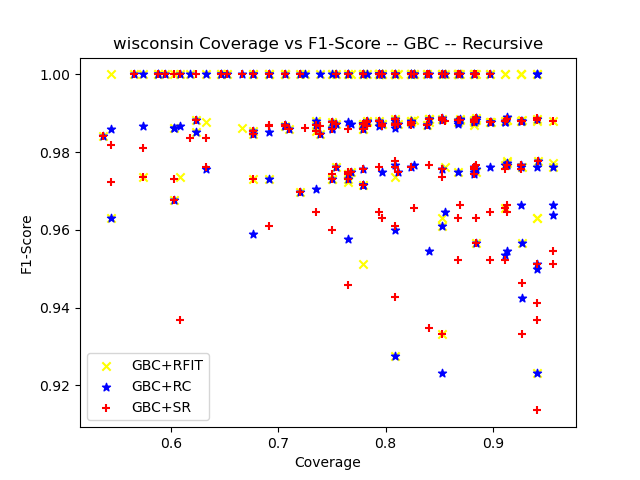

The file beside this chart, header and first rows:
ensemble_criterion, chi_square_percent_point_function, scale_feature_coefficient, min_accuracy_coefficient, min_number_class_per_node, sorting_method, dataset_test_size, dataset_test_categorizable, number_of_rules, cobertura, ensemble_accuracy, ensemble_f1_score, ensemble_precision_score, ensemble_recall, ensemble_roc_auc_score, tree_accuracy, tree_f1_score, tree_precision_score, tree_recall_score, tree_roc_auc_score, RuleFit_accuracy, RuleFit_f1_score, RuleFit_precision_score, RuleFit_recall_score
gini, 0.95, 0.05, 0.95, 5, target_accuracy, 69, 54, 9, 0.7826, 0.9815, 0.988, 1.0, 0.9762, 0.9881, 0.9815, 0.988, 1.0, 0.9762, 0.9881, 0.9815, 0.988, 1.0, 0.9762
gini, 0.95, 0.05, 0.95, 10, target_accuracy, 69, 64, 11, 0.9275, 0.9375, 0.9545, 0.9333, 0.9767, 0.9169, 0.9219, 0.9425, 0.9318, 0.9535, 0.9053, 0.9844, 0.9882, 1.0, 0.9767
gini, 0.95, 0.05, 0.95, 20, target_accuracy, 69, 63, 7, 0.913, 0.9841, 0.9882, 1.0, 0.9767, 0.9884, 0.9524, 0.9647, 0.9762, 0.9535, 0.9517, 0.9841, 0.9882, 1.0, 0.9767
gini, 0.95, 0.05, 0.95, 25, target_accuracy, 69, 57, 5, 0.8261, 0.9649, 0.9767, 0.9767, 0.9767, 0.9527, 0.9474, 0.9647, 0.9762, 0.9535, 0.941, 0.9825, 0.9882, 1.0, 0.9767
gini, 0.95, 0.05, 0.95, 30, target_accuracy, 69, 58, 6, 0.8406, 0.931, 0.9556, 0.9348, 0.9773, 0.8815, 0.9138, 0.9425, 0.9535, 0.9318, 0.8945, 0.9828, 0.9885, 1.0, 0.9773
gini, 0.95, 0.05, 0.95, 50, target_accuracy, 69, 52, 4, 0.7536, 0.9808, 0.9873, 1.0, 0.975, 0.9875, 0.9808, 0.9873, 1.0, 0.975, 0.9875, 0.9808, 0.9873, 1.0, 0.975
gini, 0.95, 0.05, 0.95, 5, target_accuracy, 69, 54, 9, 0.7826, 1.0, 1.0, 1.0, 1.0, 1.0, 1.0, 1.0, 1.0, 1.0, 1.0, 1.0, 1.0, 1.0, 1.0
gini, 0.95, 0.05, 0.95, 10, target_accuracy, 69, 59, 7, 0.8551, 0.9831, 0.988, 0.9762, 1.0, 0.9722, 0.9831, 0.9877, 1.0, 0.9756, 0.9878, 1.0, 1.0, 1.0, 1.0
gini, 0.95, 0.05, 0.95, 20, target_accuracy, 69, 51, 5, 0.7391, 0.9804, 0.9867, 0.9737, 1.0, 0.9643, 1.0, 1.0, 1.0, 1.0, 1.0, 1.0, 1.0, 1.0, 1.0
gini, 0.95, 0.05, 0.95, 25, target_accuracy, 69, 57, 5, 0.8261, 0.9825, 0.9873, 0.975, 1.0, 0.9722, 0.9825, 0.987, 1.0, 0.9744, 0.9872, 1.0, 1.0, 1.0, 1.0
gini, 0.95, 0.05, 0.95, 30, target_accuracy, 69, 55, 4, 0.7971, 0.9818, 0.9867, 0.9737, 1.0, 0.9722, 1.0, 1.0, 1.0, 1.0, 1.0, 1.0, 1.0, 1.0, 1.0
gini, 0.95, 0.05, 0.95, 50, target_accuracy, 69, 45, 2, 0.6522, 0.9778, 0.9863, 0.973, 1.0, 0.9444, 1.0, 1.0, 1.0, 1.0, 1.0, 1.0, 1.0, 1.0, 1.0
gini, 0.95, 0.05, 0.95, 5, target_accuracy, 69, 61, 9, 0.8841, 0.9836, 0.9888, 0.9778, 1.0, 0.9706, 0.9836, 0.9888, 0.9778, 1.0, 0.9706, 0.9836, 0.9888, 0.9778, 1.0
gini, 0.95, 0.05, 0.95, 10, target_accuracy, 69, 63, 6, 0.913, 0.9841, 0.989, 0.9783, 1.0, 0.9722, 0.9683, 0.9778, 0.9778, 0.9778, 0.9611, 0.9683, 0.9778, 0.9778, 0.9778
gini, 0.95, 0.05, 0.95, 20, target_accuracy, 69, 61, 7, 0.8841, 0.9344, 0.9565, 0.9167, 1.0, 0.8824, 0.9508, 0.967, 0.9362, 1.0, 0.9118, 0.9344, 0.9565, 0.9167, 1.0
gini, 0.95, 0.05, 0.95, 25, target_accuracy, 69, 43, 7, 0.6232, 0.9767, 0.9851, 0.9706, 1.0, 0.95, 0.9767, 0.9851, 0.9706, 1.0, 0.95, 0.9767, 0.9851, 0.9706, 1.0
gini, 0.95, 0.05, 0.95, 30, target_accuracy, 69, 64, 5, 0.9275, 0.9375, 0.9565, 0.9167, 1.0, 0.9, 0.9531, 0.967, 0.9362, 1.0, 0.925, 0.9375, 0.9565, 0.9167, 1.0
gini, 0.95, 0.05, 0.95, 50, target_accuracy, 69, 37, 2, 0.5362, 0.973, 0.9841, 0.9688, 1.0, 0.9167, 0.973, 0.9841, 0.9688, 1.0, 0.9167, 0.973, 0.9841, 0.9688, 1.0
gini, 0.95, 0.05, 0.95, 5, target_accuracy, 68, 65, 8, 0.9559, 0.9846, 0.9882, 0.9767, 1.0, 0.9783, 0.9692, 0.9762, 0.9762, 0.9762, 0.9664, 0.9846, 0.988, 1.0, 0.9762
gini, 0.95, 0.05, 0.95, 10, target_accuracy, 68, 53, 6, 0.7794, 0.9811, 0.9873, 0.975, 1.0, 0.9643, 0.9623, 0.9744, 0.9744, 0.9744, 0.9515, 0.9811, 0.987, 1.0, 0.9744
gini, 0.95, 0.05, 0.95, 20, target_accuracy, 68, 60, 6, 0.8824, 0.9833, 0.9873, 0.975, 1.0, 0.9762, 0.9667, 0.9744, 0.9744, 0.9744, 0.9634, 0.9833, 0.987, 1.0, 0.9744
gini, 0.95, 0.05, 0.95, 25, target_accuracy, 68, 52, 4, 0.7647, 0.9808, 0.9877, 0.9756, 1.0, 0.9583, 0.9423, 0.962, 0.9744, 0.95, 0.9333, 0.9615, 0.9744, 1.0, 0.95
gini, 0.95, 0.05, 0.95, 30, target_accuracy, 68, 47, 5, 0.6912, 1.0, 1.0, 1.0, 1.0, 1.0, 1.0, 1.0, 1.0, 1.0, 1.0, 1.0, 1.0, 1.0, 1.0
gini, 0.95, 0.05, 0.95, 50, target_accuracy, 68, 53, 4, 0.7794, 0.9811, 0.9873, 0.975, 1.0, 0.9643, 0.9623, 0.9744, 0.9744, 0.9744, 0.9515, 0.9811, 0.987, 1.0, 0.9744
gini, 0.95, 0.05, 0.95, 5, target_accuracy, 68, 55, 8, 0.8088, 0.9818, 0.987, 0.9744, 1.0, 0.9706, 0.9818, 0.987, 0.9744, 1.0, 0.9706, 1.0, 1.0, 1.0, 1.0
gini, 0.95, 0.05, 0.95, 10, target_accuracy, 68, 63, 9, 0.9265, 0.9841, 0.988, 1.0, 0.9762, 0.9881, 0.9841, 0.988, 1.0, 0.9762, 0.9881, 0.9841, 0.988, 1.0, 0.9762
gini, 0.95, 0.05, 0.95, 20, target_accuracy, 68, 56, 7, 0.8235, 0.9643, 0.9762, 0.9762, 0.9762, 0.9524, 0.9643, 0.9762, 0.9762, 0.9762, 0.9524, 0.9821, 0.988, 1.0, 0.9762
gini, 0.95, 0.05, 0.95, 25, target_accuracy, 68, 53, 5, 0.7794, 0.9811, 0.9873, 1.0, 0.975, 0.9875, 0.9811, 0.9873, 1.0, 0.975, 0.9875, 0.9811, 0.9873, 1.0, 0.975
gini, 0.95, 0.05, 0.95, 30, target_accuracy, 68, 56, 3, 0.8235, 1.0, 1.0, 1.0, 1.0, 1.0, 1.0, 1.0, 1.0, 1.0, 1.0, 1.0, 1.0, 1.0, 1.0
gini, 0.95, 0.05, 0.95, 50, target_accuracy, 68, 44, 2, 0.6471, 1.0, 1.0, 1.0, 1.0, 1.0, 1.0, 1.0, 1.0, 1.0, 1.0, 1.0, 1.0, 1.0, 1.0
gini, 0.95, 0.05, 0.95, 5, target_accuracy, 68, 62, 9, 0.9118, 0.9516, 0.9655, 0.9545, 0.9767, 0.9357, 0.9355, 0.9535, 0.9535, 0.9535, 0.9241, 0.9677, 0.9767, 0.9767, 0.9767
gini, 0.95, 0.05, 0.95, 10, target_accuracy, 68, 63, 9, 0.9265, 0.9841, 0.9885, 0.9773, 1.0, 0.975, 0.9365, 0.9545, 0.9333, 0.9767, 0.9134, 1.0, 1.0, 1.0, 1.0
gini, 0.95, 0.05, 0.95, 20, target_accuracy, 68, 56, 5, 0.8235, 0.9821, 0.988, 0.9762, 1.0, 0.9667, 0.9286, 0.9524, 0.9302, 0.9756, 0.8878, 0.9821, 0.988, 0.9762, 1.0
gini, 0.95, 0.05, 0.95, 25, target_accuracy, 68, 48, 3, 0.7059, 0.9792, 0.9867, 0.9737, 1.0, 0.9545, 0.9583, 0.9737, 0.9487, 1.0, 0.9091, 0.9792, 0.9867, 0.9737, 1.0
gini, 0.95, 0.05, 0.95, 30, target_accuracy, 68, 48, 2, 0.7059, 1.0, 1.0, 1.0, 1.0, 1.0, 0.9583, 0.9737, 0.9737, 0.9737, 0.9368, 1.0, 1.0, 1.0, 1.0
gini, 0.95, 0.05, 0.95, 50, target_accuracy, 68, 47, 3, 0.6912, 1.0, 1.0, 1.0, 1.0, 1.0, 0.9574, 0.973, 0.973, 0.973, 0.9365, 1.0, 1.0, 1.0, 1.0
gini, 0.95, 0.05, 0.95, 5, target_accuracy, 68, 62, 7, 0.9118, 0.9839, 0.988, 1.0, 0.9762, 0.9881, 0.9516, 0.9647, 0.9535, 0.9762, 0.9381, 0.9839, 0.988, 1.0, 0.9762
gini, 0.95, 0.05, 0.95, 10, target_accuracy, 68, 64, 9, 0.9412, 1.0, 1.0, 1.0, 1.0, 1.0, 0.9688, 0.9773, 0.9556, 1.0, 0.9524, 1.0, 1.0, 1.0, 1.0
gini, 0.95, 0.05, 0.95, 20, target_accuracy, 68, 40, 3, 0.5882, 1.0, 1.0, 1.0, 1.0, 0.0, 1.0, 1.0, 1.0, 1.0, 0.0, 1.0, 1.0, 1.0, 1.0
gini, 0.95, 0.05, 0.95, 25, target_accuracy, 68, 61, 6, 0.8971, 0.9836, 0.9877, 1.0, 0.9756, 0.9878, 0.9508, 0.9639, 0.9524, 0.9756, 0.9378, 0.9836, 0.9877, 1.0, 0.9756
gini, 0.95, 0.05, 0.95, 30, target_accuracy, 68, 60, 3, 0.8824, 1.0, 1.0, 1.0, 1.0, 1.0, 0.95, 0.9647, 0.9318, 1.0, 0.9211, 1.0, 1.0, 1.0, 1.0
gini, 0.95, 0.05, 0.95, 50, target_accuracy, 68, 40, 1, 0.5882, 1.0, 1.0, 1.0, 1.0, 0.0, 1.0, 1.0, 1.0, 1.0, 0.0, 1.0, 1.0, 1.0, 1.0
gini, 0.95, 0.05, 0.95, 5, target_accuracy, 68, 56, 7, 0.8235, 0.9821, 0.9877, 0.9756, 1.0, 0.9688, 0.9464, 0.9639, 0.9302, 1.0, 0.9062, 0.9821, 0.9877, 0.9756, 1.0
gini, 0.95, 0.05, 0.95, 10, target_accuracy, 68, 53, 10, 0.7794, 0.9623, 0.975, 0.9512, 1.0, 0.9286, 0.9623, 0.975, 0.9512, 1.0, 0.9286, 0.9811, 0.9873, 0.975, 1.0
gini, 0.95, 0.05, 0.95, 20, target_accuracy, 68, 55, 5, 0.8088, 1.0, 1.0, 1.0, 1.0, 1.0, 0.9636, 0.975, 0.9512, 1.0, 0.9375, 1.0, 1.0, 1.0, 1.0
gini, 0.95, 0.05, 0.95, 25, target_accuracy, 68, 46, 4, 0.6765, 0.9565, 0.9714, 0.9444, 1.0, 0.9167, 0.9565, 0.9714, 0.9444, 1.0, 0.9167, 0.9783, 0.9855, 0.9714, 1.0
gini, 0.95, 0.05, 0.95, 30, target_accuracy, 68, 55, 4, 0.8088, 0.9818, 0.9885, 0.9773, 1.0, 0.9583, 0.9636, 0.9773, 0.9556, 1.0, 0.9167, 0.9818, 0.9885, 0.9773, 1.0
gini, 0.95, 0.05, 0.95, 50, target_accuracy, 68, 53, 4, 0.7794, 0.9623, 0.9714, 0.9714, 0.9714, 0.9579, 0.9434, 0.9589, 0.9211, 1.0, 0.9167, 0.9623, 0.9714, 0.9714, 0.9714
gini, 0.95, 0.05, 0.95, 5, target_accuracy, 68, 64, 7, 0.9412, 0.9844, 0.988, 0.9762, 1.0, 0.9783, 0.9688, 0.9762, 0.9535, 1.0, 0.9565, 0.9844, 0.988, 0.9762, 1.0
gini, 0.95, 0.05, 0.95, 10, target_accuracy, 68, 60, 8, 0.8824, 1.0, 1.0, 1.0, 1.0, 1.0, 1.0, 1.0, 1.0, 1.0, 1.0, 1.0, 1.0, 1.0, 1.0
gini, 0.95, 0.05, 0.95, 20, target_accuracy, 68, 60, 8, 0.8824, 0.9833, 0.9882, 0.9767, 1.0, 0.9722, 0.9833, 0.9882, 0.9767, 1.0, 0.9722, 0.9833, 0.9882, 0.9767, 1.0
gini, 0.95, 0.05, 0.95, 25, target_accuracy, 68, 59, 4, 0.8676, 0.9831, 0.9877, 0.9756, 1.0, 0.9737, 0.9831, 0.9877, 0.9756, 1.0, 0.9737, 0.9831, 0.9877, 0.9756, 1.0
gini, 0.95, 0.05, 0.95, 30, target_accuracy, 68, 44, 3, 0.6471, 1.0, 1.0, 1.0, 1.0, 1.0, 1.0, 1.0, 1.0, 1.0, 1.0, 1.0, 1.0, 1.0, 1.0
gini, 0.95, 0.05, 0.95, 50, target_accuracy, 68, 61, 4, 0.8971, 0.9836, 0.9877, 0.9756, 1.0, 0.9762, 0.9836, 0.9877, 0.9756, 1.0, 0.9762, 0.9836, 0.9877, 0.9756, 1.0
gini, 0.95, 0.05, 0.95, 5, target_accuracy, 68, 55, 6, 0.8088, 0.9091, 0.9275, 1.0, 0.8649, 0.9324, 0.9273, 0.9429, 1.0, 0.8919, 0.9459, 0.9091, 0.9275, 1.0, 0.8649
gini, 0.95, 0.05, 0.95, 10, target_accuracy, 68, 50, 6, 0.7353, 0.98, 0.9855, 1.0, 0.9714, 0.9857, 1.0, 1.0, 1.0, 1.0, 1.0, 0.98, 0.9855, 1.0, 0.9714
gini, 0.95, 0.05, 0.95, 20, target_accuracy, 68, 64, 7, 0.9412, 0.9062, 0.9231, 1.0, 0.8571, 0.9286, 0.9219, 0.9367, 1.0, 0.881, 0.9405, 0.9062, 0.9231, 1.0, 0.8571
gini, 0.95, 0.05, 0.95, 25, target_accuracy, 68, 46, 5, 0.6765, 0.9783, 0.9846, 1.0, 0.9697, 0.9848, 1.0, 1.0, 1.0, 1.0, 1.0, 0.9783, 0.9846, 1.0, 0.9697
gini, 0.95, 0.05, 0.95, 30, target_accuracy, 68, 37, 2, 0.5441, 0.9459, 0.963, 1.0, 0.9286, 0.9643, 0.973, 0.9818, 1.0, 0.9643, 0.9821, 0.9459, 0.963, 1.0, 0.9286
gini, 0.95, 0.05, 0.95, 50, target_accuracy, 68, 47, 3, 0.6912, 0.9574, 0.973, 1.0, 0.9474, 0.9737, 0.9787, 0.9867, 1.0, 0.9737, 0.9868, 0.9574, 0.973, 1.0, 0.9474
... 120 more rows
